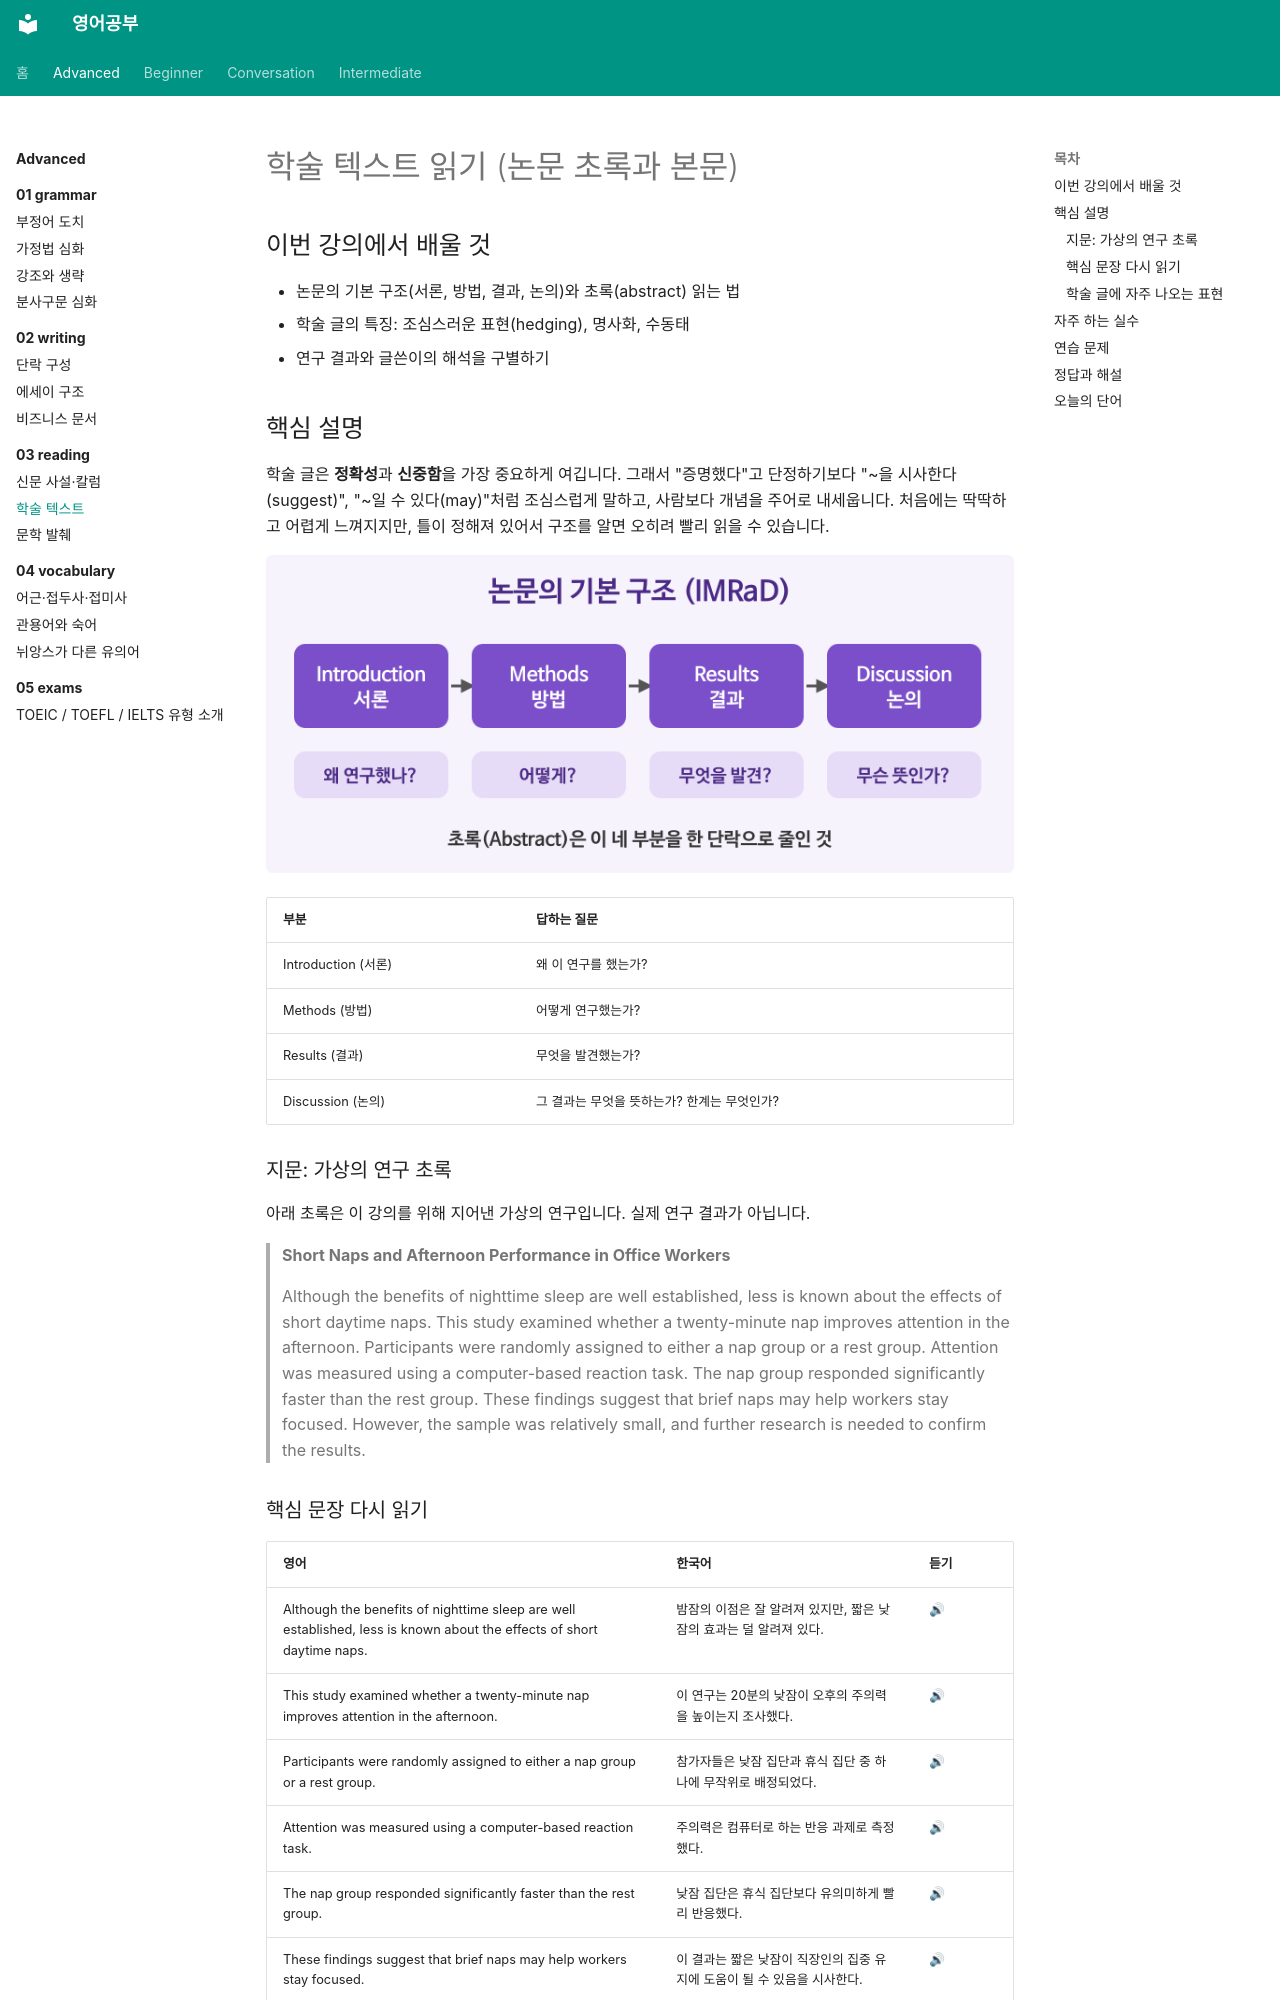

repository: goodhosup/english-study · page: advanced/03-reading/02-academic/index.html · generator: mkdocs

---
track: advanced
chapter: 3
lesson: 2
title: 학술 텍스트
tags: [독해, 학술, 논문]
---

# 학술 텍스트 읽기 (논문 초록과 본문)

## 이번 강의에서 배울 것

- 논문의 기본 구조(서론, 방법, 결과, 논의)와 초록(abstract) 읽는 법
- 학술 글의 특징: 조심스러운 표현(hedging), 명사화, 수동태
- 연구 결과와 글쓴이의 해석을 구별하기

## 핵심 설명

학술 글은 **정확성**과 **신중함**을 가장 중요하게 여깁니다. 그래서 "증명했다"고 단정하기보다 "~을 시사한다(suggest)", "~일 수 있다(may)"처럼 조심스럽게 말하고, 사람보다 개념을 주어로 내세웁니다. 처음에는 딱딱하고 어렵게 느껴지지만, 틀이 정해져 있어서 구조를 알면 오히려 빨리 읽을 수 있습니다.

![논문의 IMRaD 구조. 서론, 방법, 결과, 논의가 차례로 놓이고 각 부분이 답하는 질문이 적혀 있다](images/02-academic-1.png)

| 부분 | 답하는 질문 |
|---|---|
| Introduction (서론) | 왜 이 연구를 했는가? |
| Methods (방법) | 어떻게 연구했는가? |
| Results (결과) | 무엇을 발견했는가? |
| Discussion (논의) | 그 결과는 무엇을 뜻하는가? 한계는 무엇인가? |

### 지문: 가상의 연구 초록

아래 초록은 이 강의를 위해 지어낸 가상의 연구입니다. 실제 연구 결과가 아닙니다.

> **Short Naps and Afternoon Performance in Office Workers**
>
> Although the benefits of nighttime sleep are well established, less is known about the effects of short daytime naps. This study examined whether a twenty-minute nap improves attention in the afternoon. Participants were randomly assigned to either a nap group or a rest group. Attention was measured using a computer-based reaction task. The nap group responded significantly faster than the rest group. These findings suggest that brief naps may help workers stay focused. However, the sample was relatively small, and further research is needed to confirm the results.
